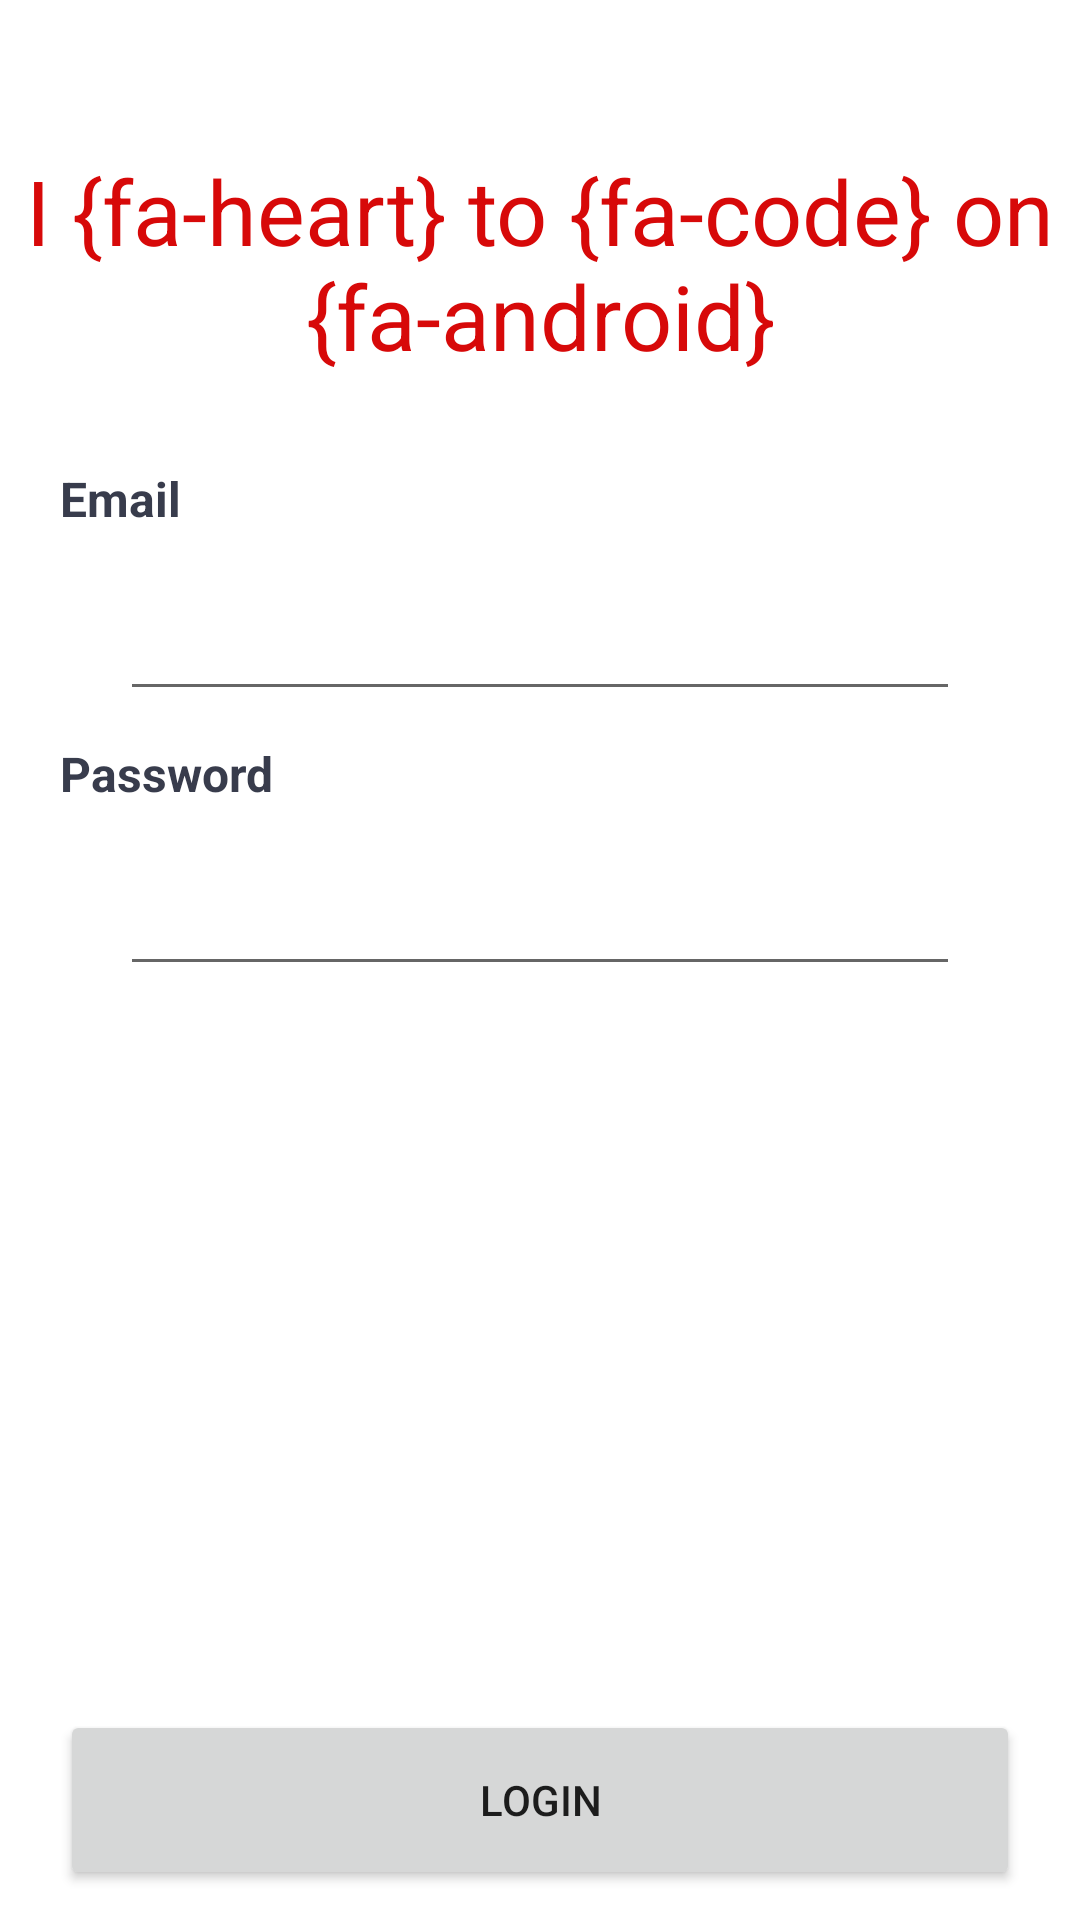

This screen was rendered from an Android layout file. Write that file and the resources it references.
<!-- AndroidManifest.xml: application theme AppTheme -->
<!-- res/layout/activity_main.xml -->
<?xml version="1.0" encoding="utf-8"?>
<RelativeLayout xmlns:android="http://schemas.android.com/apk/res/android"
    xmlns:app="http://schemas.android.com/apk/res-auto"
    android:layout_width="match_parent"
    android:layout_height="match_parent"
    android:id="@+id/activity_main"
    android:background="#fff">

    <ScrollView
        android:layout_width="match_parent"
        android:layout_height="match_parent"
        android:layout_above="@+id/button_next">


        <LinearLayout
            android:layout_marginTop="50dp"
            android:layout_width="match_parent"
            android:layout_height="wrap_content"
            android:orientation="vertical">

            <TextView
                android:id="@+id/text"
                android:layout_width="wrap_content"
                android:layout_height="match_parent"
                android:layout_gravity="center"
                android:gravity="center"
                android:textColor="#D70909"
                android:textSize="30sp"
                android:text="@string/label1"/>

            <TextView
                android:layout_width="match_parent"
                android:layout_height="wrap_content"
                android:layout_marginLeft="20dp"
                android:layout_marginTop="30dp"
                android:layout_marginRight="20dp"
                android:text="Email"
                android:textColor="#383C4C"
                android:textSize="16sp"
                android:textStyle="bold" />

                <LinearLayout
                    android:layout_width="match_parent"
                    android:layout_height="50dp"
                    android:layout_marginLeft="20dp"
                    android:layout_marginTop="10dp"
                    android:layout_marginRight="20dp"
                  >

                    <EditText
                        android:id="@+id/edtEMail"
                        android:layout_width="match_parent"
                        android:layout_height="50dp"
                        android:layout_marginLeft="20dp"
                        android:layout_marginRight="20dp"
                        android:imeOptions="actionNext"
                        android:singleLine="true" />
                </LinearLayout>



            <TextView
                android:layout_width="match_parent"
                android:layout_height="wrap_content"
                android:layout_marginLeft="20dp"
                android:layout_marginTop="10dp"
                android:layout_marginRight="20dp"
                android:text="Password"
                android:textColor="#383C4C"
                android:textSize="16sp"
                android:textStyle="bold" />

                <LinearLayout
                    android:id="@+id/edtLayoutPasswordEnable"
                    android:layout_width="match_parent"
                    android:layout_height="50dp"
                    android:layout_marginLeft="20dp"
                    android:layout_marginTop="10dp"
                    android:layout_marginRight="20dp"
                    android:layout_marginBottom="20dp"
                    >

                    <EditText
                        android:id="@+id/edtPassword"
                        android:layout_width="match_parent"
                        android:layout_height="50dp"
                        android:layout_marginLeft="20dp"
                        android:layout_marginRight="20dp"
                        android:imeOptions="actionNext"
                        android:inputType="textPassword"
                        android:singleLine="true" />
                </LinearLayout>

        </LinearLayout>

    </ScrollView>

    <LinearLayout
        android:id="@+id/button_next"
        android:layout_width="match_parent"
        android:layout_height="80dp"
        android:gravity="center"
        android:layout_alignParentBottom="true"
        android:orientation="vertical">

        <Button
            android:id="@+id/btnMasuk"
            android:text="Login"
            android:layout_marginLeft="20dp"
            android:layout_marginRight="20dp"
            android:layout_width="match_parent"
            android:layout_height="60dp"/>

    </LinearLayout>


</RelativeLayout>
<!-- resources referenced by this layout -->
<resources>
  <string name="label1">I {fa-heart} to {fa-code} on {fa-android}</string>
  <style name="AppTheme" parent="Theme.AppCompat.Light.NoActionBar">
          
          <item name="colorPrimary">@color/colorPrimary</item>
          <item name="colorPrimaryDark">@color/colorPrimaryDark</item>
          <item name="colorAccent">@color/colorAccent</item>
      </style>
  <!-- not gathered from this repository: default colours our renderer supplied (Android Studio template values) -->
  <color name="colorPrimary">#FF6200EE</color>
  <color name="colorPrimaryDark">#FF3700B3</color>
  <color name="colorAccent">#FF03DAC5</color>
</resources>
